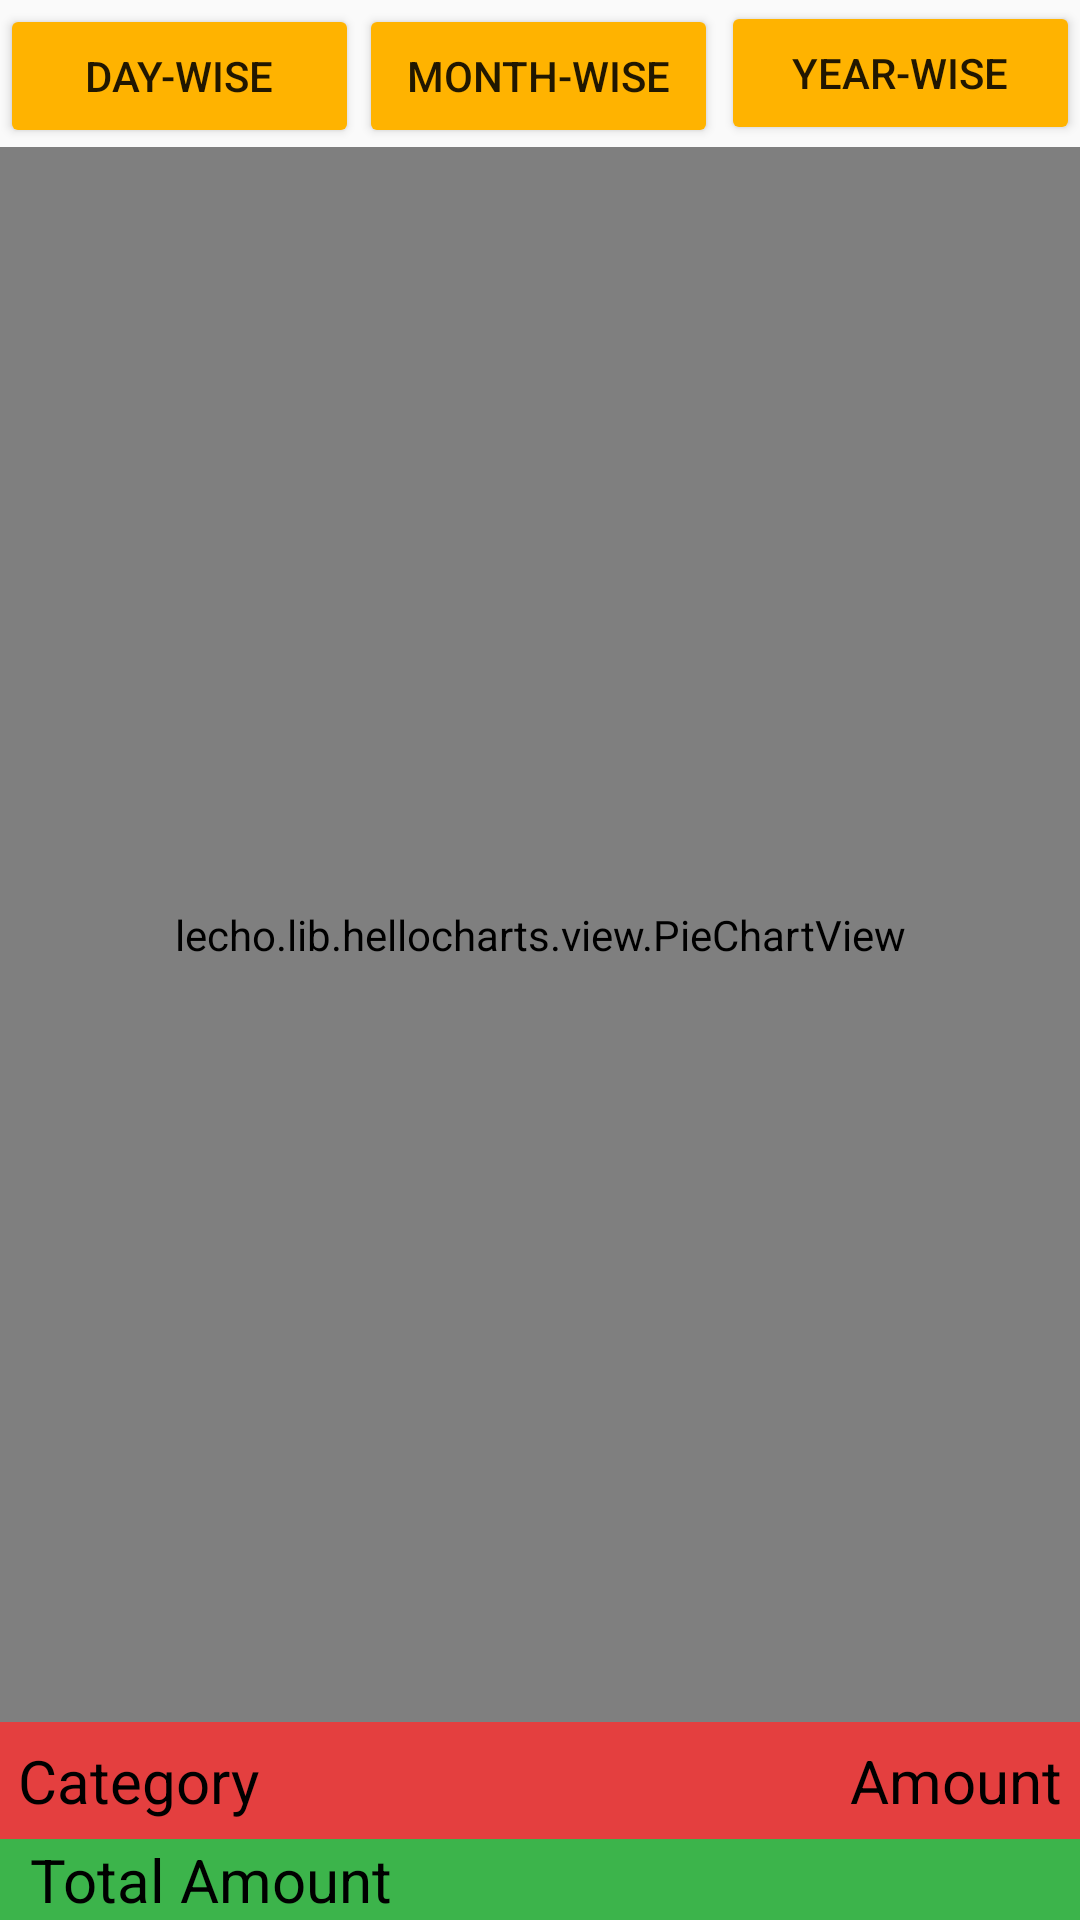

Produce the Android XML layout that renders to this screen, including the resource entries it uses.
<!-- AndroidManifest.xml: application theme AppTheme -->
<!-- res/layout/fragment_dashboard.xml -->
<?xml version="1.0" encoding="utf-8"?>
<LinearLayout xmlns:android="http://schemas.android.com/apk/res/android"
    xmlns:tools="http://schemas.android.com/tools"
    android:layout_width="match_parent"
    android:layout_height="match_parent"
    tools:context=".DashboardFragment"
    android:orientation="vertical"
    android:gravity="center_horizontal">

    
        
        
        

    

    <LinearLayout
        android:id="@+id/layoutButton"
        android:layout_width="match_parent"
        android:layout_height="wrap_content"
        android:orientation="horizontal"
        android:gravity="center">

        <Button
            android:id="@+id/buDayWise"
            android:layout_width="0dp"
            android:layout_height="wrap_content"
            android:layout_weight="1"
            android:text="@string/day_wise"
            android:layout_marginTop="1dp"
            android:textAlignment="center"
            android:backgroundTint="@color/button"
            tools:ignore="ButtonStyle" />

        <Button
            android:id="@+id/buMonthWise"
            android:layout_width="0dp"
            android:layout_height="wrap_content"
            android:layout_weight="1"
            android:text="@string/month_wise"
            android:layout_marginTop="1dp"
            android:textAlignment="center"
            android:backgroundTint="@color/button"
            tools:ignore="ButtonStyle" />

        <Button
            android:id="@+id/buYearWise"
            android:layout_width="0dp"
            android:layout_height="wrap_content"
            android:layout_weight="1"
            android:text="@string/year_wise"
            android:layout_marginStart="1dp"
            android:textAlignment="center"
            android:backgroundTint="@color/button"
            tools:ignore="ButtonStyle" />

    </LinearLayout>

    <lecho.lib.hellocharts.view.PieChartView
        android:id="@+id/pieChart"
        android:layout_weight="1"
        android:layout_width="match_parent"
        android:layout_height="0dp" />

    <LinearLayout
        android:layout_width="match_parent"
        android:layout_height="wrap_content"
        android:orientation="horizontal"
        android:background="@color/colorPrimary">
        <TextView
            android:id="@+id/tvCategory"
            android:layout_width="0dp"
            android:layout_height="match_parent"
            android:layout_weight="3"
            android:padding="6dp"
            android:text="@string/category"
            android:textColor="@color/black"
            android:textSize="20sp"/>
        
            
            
            
            
            
            
            
            
        <TextView
            android:id="@+id/tvAmount"
            android:layout_width="0dp"
            android:layout_height="match_parent"
            android:layout_weight="3"
            android:padding="6dp"
            android:text="@string/amount"
            android:gravity="right"
            android:textColor="@color/black"
            android:textSize="20sp"
            tools:ignore="RtlHardcoded" />
    </LinearLayout>

    <ListView
        android:id="@+id/lvList"
        android:layout_width="match_parent"
        android:layout_height="wrap_content">

    </ListView>

    <LinearLayout
        android:layout_width="match_parent"
        android:layout_height="wrap_content"
        android:orientation="horizontal"
        android:background="@color/green">
        <TextView
            android:layout_width="0dp"
            android:layout_height="match_parent"
            android:layout_weight="3"
            android:paddingStart="@dimen/padding"
            android:text="@string/total_amount"
            android:textColor="@color/black"
            android:textSize="20sp"/>
        
        
        
        
        
        
        
        
        
        <TextView
            android:id="@+id/tvTotalAmount"
            android:layout_width="0dp"
            android:layout_height="match_parent"
            android:layout_weight="3"
            android:paddingEnd="@dimen/padding"
            android:gravity="right"
            android:textColor="@color/black"
            android:textSize="20sp"
            tools:ignore="RtlHardcoded" />
    </LinearLayout>

</LinearLayout>
<!-- resources referenced by this layout -->
<resources>
  <color name="black">#000000</color>
  <color name="button">#FFB300</color>
  <color name="colorPrimary">#E43F3F</color>
  <color name="green">#3CB44B</color>
  <dimen name="padding">10dp</dimen>
  <string name="amount">Amount</string>
  <string name="category">Category</string>
  <string name="color">Color</string>
  <string name="day_wise">Day-Wise</string>
  <string name="month_wise">Month-Wise</string>
  <string name="total_amount">Total Amount</string>
  <string name="year_wise">Year-Wise</string>
  <style name="AppTheme" parent="Theme.AppCompat.Light.NoActionBar">
          
          <item name="colorPrimary">@color/colorPrimary</item>
          <item name="colorPrimaryDark">@color/colorPrimaryDark</item>
          <item name="colorAccent">@color/white</item>
          <item name="android:statusBarColor">@color/colorPrimaryDark</item>
          <item name="android:screenOrientation">portrait</item>
      </style>
  <color name="colorPrimaryDark">#CC1D1D</color>
  <color name="white">#FFFFFF</color>
</resources>
